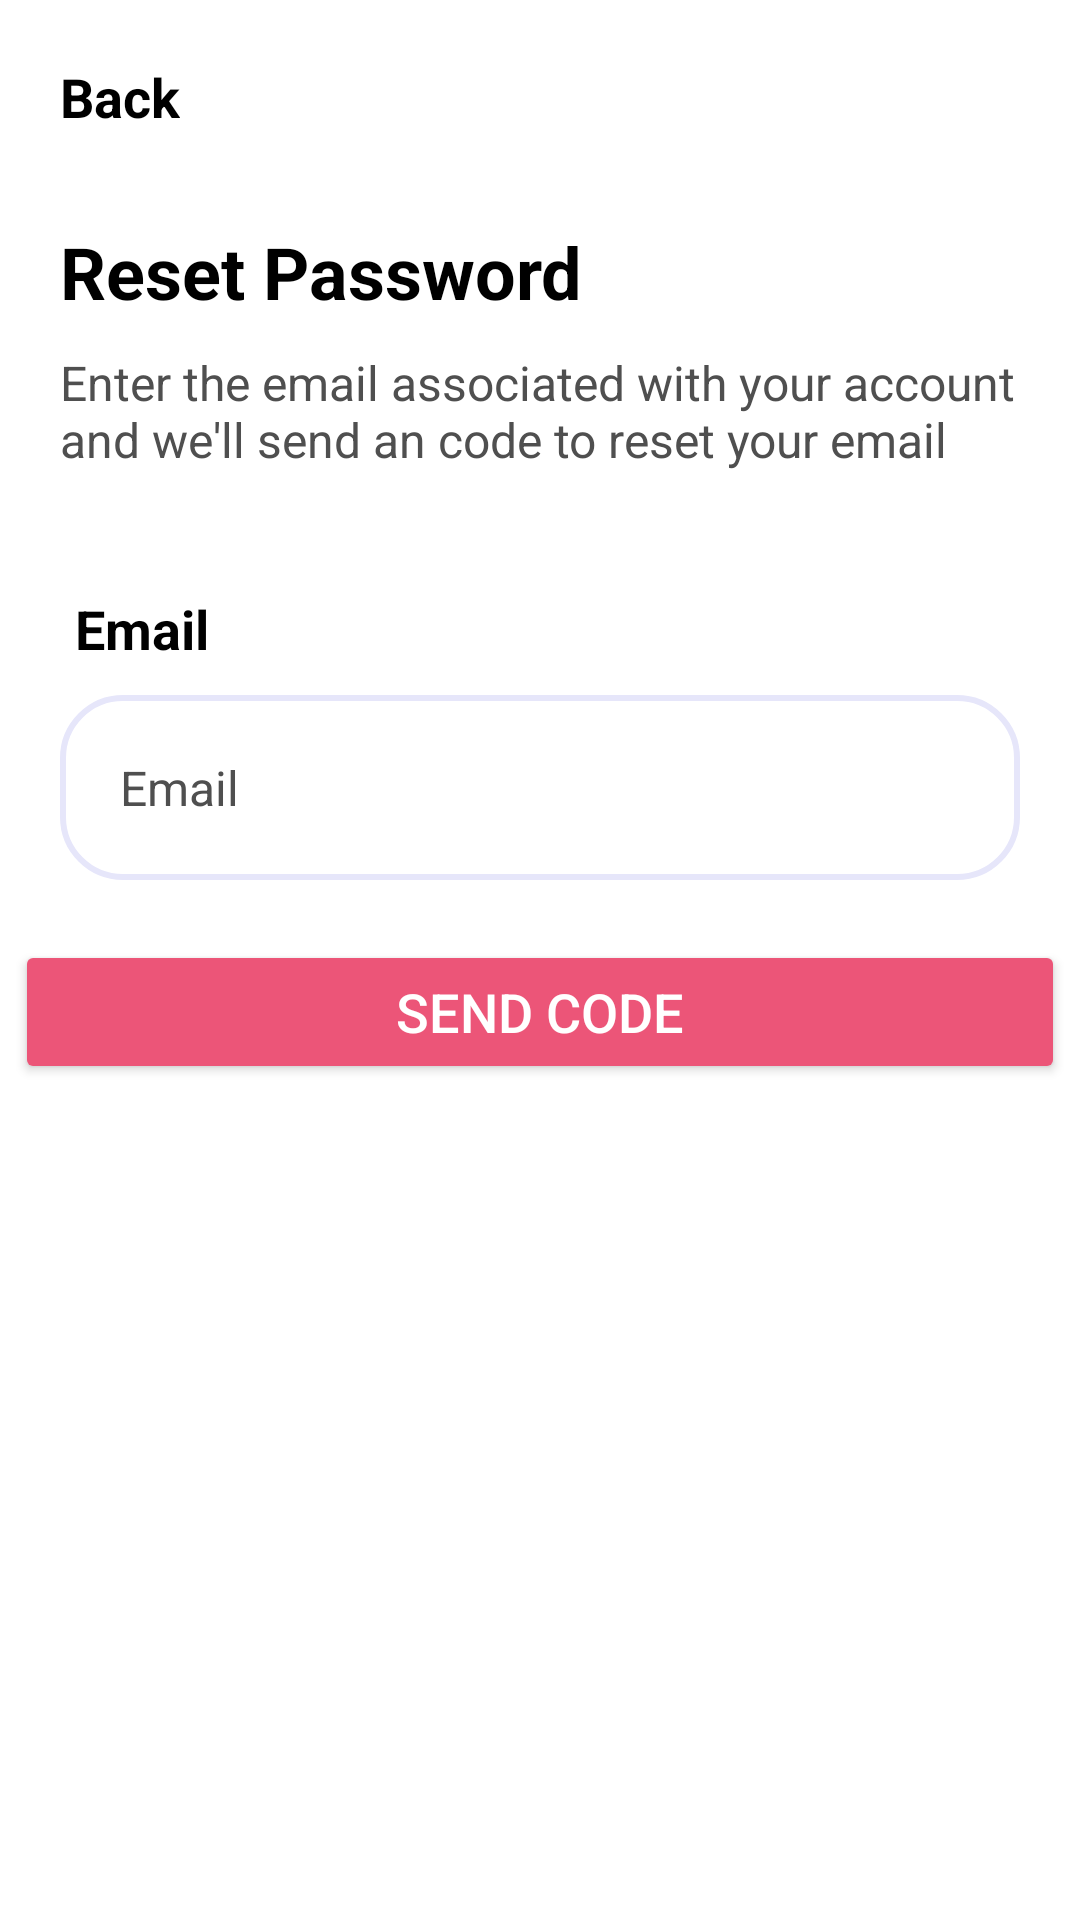

Here is an Android app screen rendered from its layout file. Give the layout XML and the strings, colors and styles it references.
<!-- AndroidManifest.xml: application theme Theme.ASM2_Android -->
<!-- res/layout/activity_reset_password.xml -->
<?xml version="1.0" encoding="utf-8"?>
<RelativeLayout xmlns:android="http://schemas.android.com/apk/res/android"
    xmlns:app="http://schemas.android.com/apk/res-auto"
    xmlns:tools="http://schemas.android.com/tools"
    android:id="@+id/main"
    android:background="@color/white"
    android:layout_width="match_parent"
    android:layout_height="match_parent"
    tools:context=".View.General.ResetPasswordActivity">

    <TextView
        android:id="@+id/back_button"
        android:layout_width="wrap_content"
        android:layout_height="wrap_content"
        android:text="Back"
        android:textColor="@color/black"
        android:textStyle="bold"
        android:textSize="18sp"
        android:drawableStart="@drawable/ic_back"
        android:drawableTint="@color/black"
        android:drawablePadding="10dp"
        android:padding="20dp"/>

    <TextView
        android:id="@+id/reset_password"
        android:layout_width="wrap_content"
        android:layout_height="wrap_content"
        android:layout_below="@+id/back_button"
        android:text="Reset Password"
        android:textColor="@color/black"
        android:textStyle="bold"
        android:textSize="24sp"
        android:layout_marginTop="10dp"
        android:layout_marginStart="20dp"/>

    <TextView
        android:id="@+id/reset_instruction"
        android:layout_width="350dp"
        android:layout_height="wrap_content"
        android:layout_below="@+id/reset_password"
        android:singleLine="false"
        android:text="Enter the email associated with your account and we'll send an code to reset your email"
        android:textColor="@color/grey"
        android:textSize="16sp"
        android:layout_marginTop="10dp"
        android:layout_marginStart="20dp"/>

    <LinearLayout
        android:id="@+id/email_area"
        android:layout_width="match_parent"
        android:layout_height="wrap_content"
        android:padding="20dp"
        android:layout_below="@id/reset_instruction"
        android:orientation="vertical">

        <TextView
            android:layout_width="match_parent"
            android:layout_height="wrap_content"
            android:text="Email"
            android:textSize="18sp"
            android:textColor="@color/black"
            android:textStyle="bold"
            android:layout_marginStart="5dp"
            android:layout_marginTop="20dp"/>

        <EditText
            android:id="@+id/edit_email"
            android:layout_width="match_parent"
            android:layout_height="wrap_content"
            android:layout_marginTop="10dp"
            android:background="@drawable/register_border"
            android:hint="Email"
            android:singleLine="false"
            android:padding="20dp"
            android:textColor="@color/black"
            android:textColorHint="@color/grey"
            android:textSize="16sp" />
    </LinearLayout>

    <Button
        android:id="@+id/confirm_button"
        android:layout_width="350dp"
        android:layout_height="wrap_content"
        android:text="Send Code"
        android:layout_below="@id/email_area"
        android:textColor="@color/white"
        android:textSize="18sp"
        android:layout_centerHorizontal="true"
        app:backgroundTint="@color/vibrant_pink"
        app:cornerRadius="20dp"
        tools:ignore="NotSibling" />
</RelativeLayout>
<!-- resources referenced by this layout -->
<resources>
  <color name="black">#FF000000</color>
  <color name="grey">#4F4F4F</color>
  <color name="vibrant_pink">#EC5578</color>
  <color name="white">#FFFFFFFF</color>
  <!-- drawable register_border (drawable) -->
  <?xml version="1.0" encoding="utf-8"?>
  <shape xmlns:android="http://schemas.android.com/apk/res/android"
      android:shape="rectangle">
  
      <solid android:color="#FFFFFF"/>
  
      <stroke
          android:color="#E6E6FA"
          android:width="2dp"/>
  
      <corners
          android:radius="20dp"/>
  
  </shape>
  <style name="Theme.ASM2_Android" parent="Theme.MaterialComponents.DayNight.DarkActionBar">
          
          <item name="colorPrimary">@color/purple_500</item>
          <item name="colorPrimaryVariant">@color/purple_700</item>
          <item name="colorOnPrimary">@color/white</item>
          
          <item name="colorSecondary">@color/teal_200</item>
          <item name="colorSecondaryVariant">@color/teal_700</item>
          <item name="colorOnSecondary">@color/black</item>
          
          <item name="android:statusBarColor">?attr/colorPrimaryVariant</item>
          
      </style>
  <color name="purple_500">#FF6200EE</color>
  <color name="purple_700">#FF3700B3</color>
  <color name="teal_200">#FF03DAC5</color>
  <color name="teal_700">#FF018786</color>
</resources>
